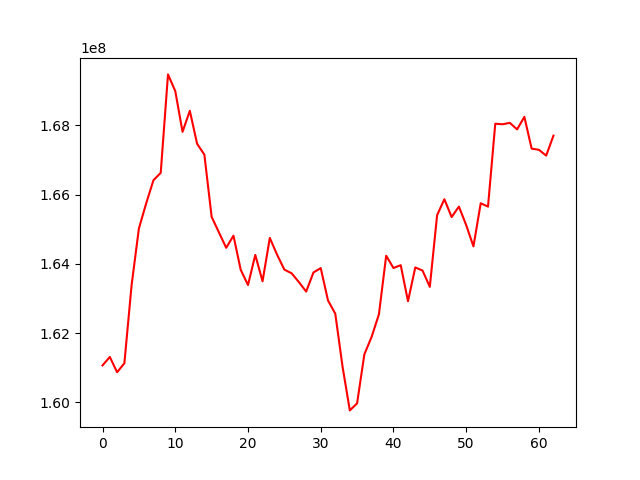

Values plotted in this chart, from the file beside it:
, 0
0, 161066072
1, 161309903
2, 160868771
3, 161126356
4, 163394151
5, 165021524
6, 165743624
7, 166413555
8, 166625647
9, 169468768
10, 168986958
11, 167810303
12, 168417983
13, 167465410
14, 167151395
15, 165355015
16, 164908239
17, 164460879
18, 164812004
19, 163825114
20, 163386614
21, 164256002
22, 163494589
23, 164746642
24, 164261352
25, 163831763
26, 163724511
27, 163470791
28, 163197573
29, 163749371
30, 163875523
31, 162941360
32, 162559684
33, 161029387
34, 159766212
35, 159969989
36, 161385629
37, 161890816
38, 162538678
39, 164232004
40, 163877848
41, 163959357
42, 162918339
43, 163894397
44, 163804212
45, 163333814
46, 165401052
47, 165864297
48, 165349640
49, 165651111
50, 165117520
51, 164502340
52, 165747998
53, 165651337
54, 168044822
55, 168029056
56, 168069449
57, 167880891
58, 168242971
59, 167325280
... 3 more rows
